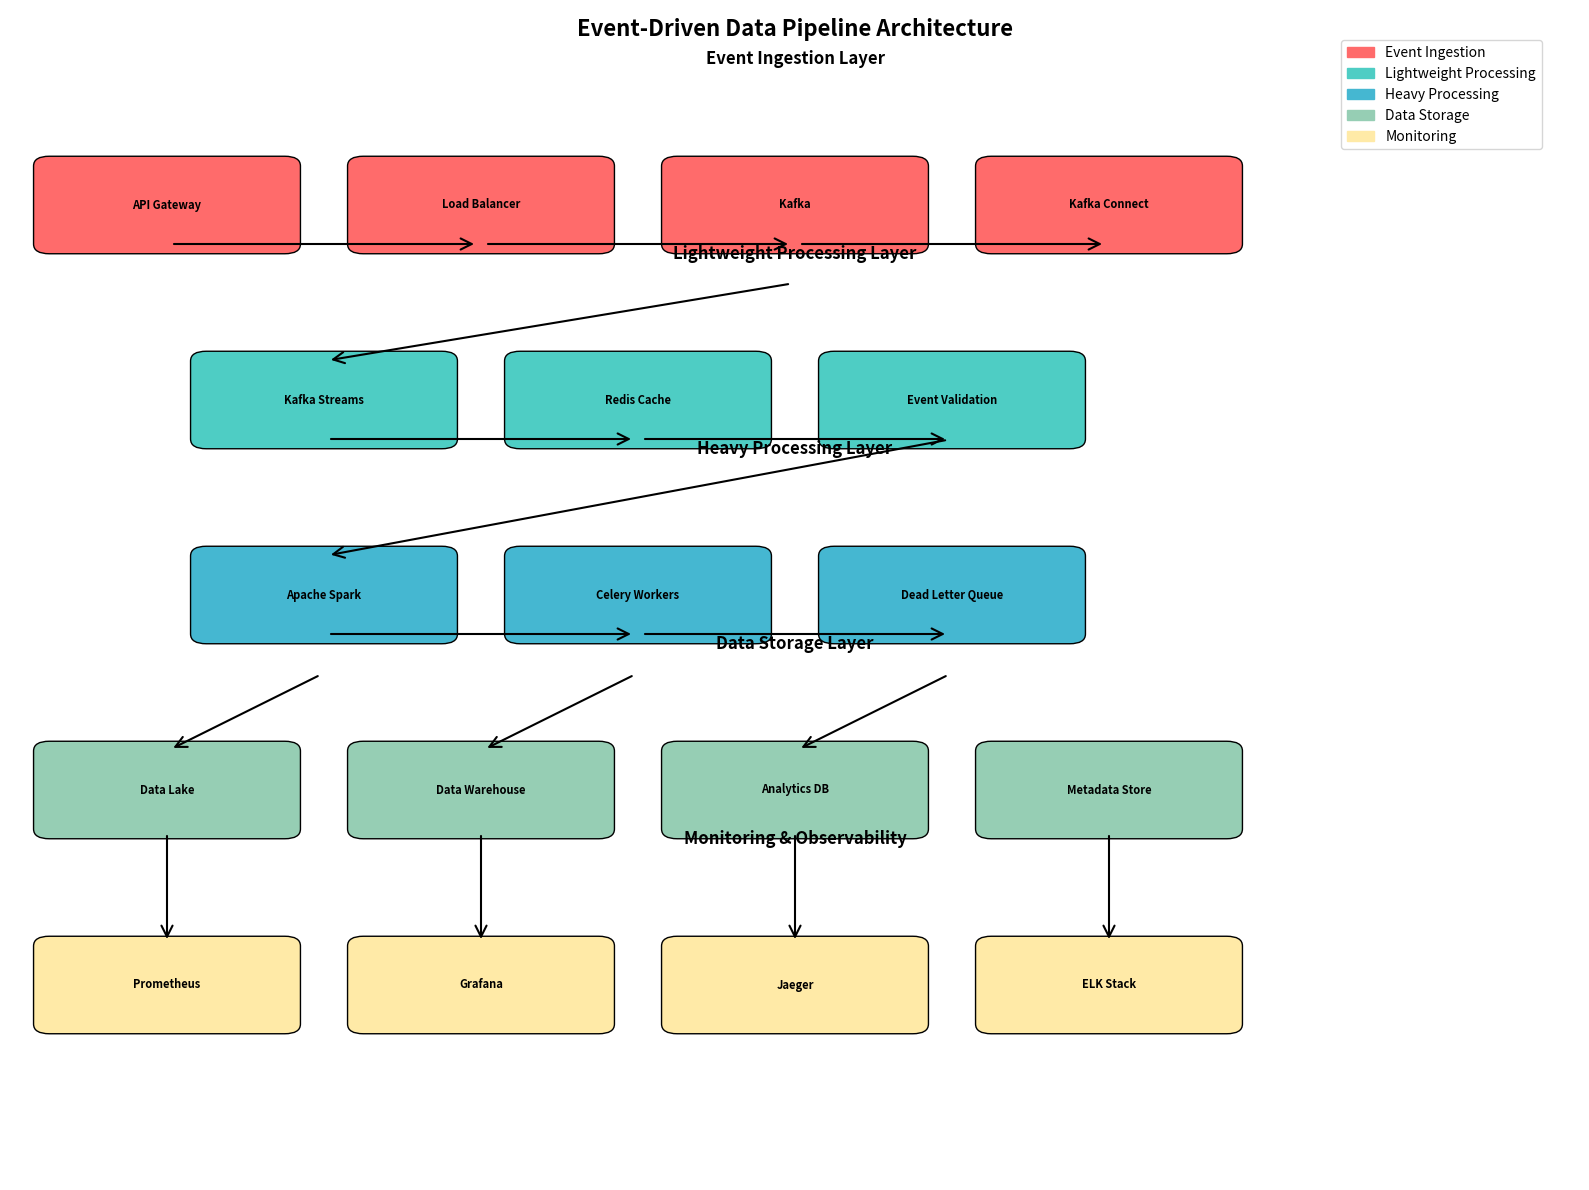

The matplotlib source for this figure: (Note: this script raises an exception after producing the figure.)
#!/usr/bin/env python3
"""
Data Pipeline Architecture Diagram Generator
This script creates a visual representation of the event-driven data pipeline architecture.
"""

import matplotlib.pyplot as plt
import matplotlib.patches as patches
from matplotlib.patches import FancyBboxPatch, ConnectionPatch
import numpy as np

def create_architecture_diagram():
    """Create a comprehensive architecture diagram for the data pipeline."""
    
    # Create figure and axis
    fig, ax = plt.subplots(1, 1, figsize=(16, 12))
    ax.set_xlim(0, 10)
    ax.set_ylim(0, 12)
    ax.axis('off')
    
    # Colors
    colors = {
        'ingestion': '#FF6B6B',
        'lightweight': '#4ECDC4',
        'heavy': '#45B7D1',
        'storage': '#96CEB4',
        'monitoring': '#FFEAA7'
    }
    
    # Define components with positions
    components = {
        # Event Ingestion Layer
        'API Gateway': {'pos': (1, 10), 'color': colors['ingestion'], 'size': (1.5, 0.8)},
        'Load Balancer': {'pos': (3, 10), 'color': colors['ingestion'], 'size': (1.5, 0.8)},
        'Kafka': {'pos': (5, 10), 'color': colors['ingestion'], 'size': (1.5, 0.8)},
        'Kafka Connect': {'pos': (7, 10), 'color': colors['ingestion'], 'size': (1.5, 0.8)},
        
        # Lightweight Processing Layer
        'Kafka Streams': {'pos': (2, 8), 'color': colors['lightweight'], 'size': (1.5, 0.8)},
        'Redis Cache': {'pos': (4, 8), 'color': colors['lightweight'], 'size': (1.5, 0.8)},
        'Event Validation': {'pos': (6, 8), 'color': colors['lightweight'], 'size': (1.5, 0.8)},
        
        # Heavy Processing Layer
        'Apache Spark': {'pos': (2, 6), 'color': colors['heavy'], 'size': (1.5, 0.8)},
        'Celery Workers': {'pos': (4, 6), 'color': colors['heavy'], 'size': (1.5, 0.8)},
        'Dead Letter Queue': {'pos': (6, 6), 'color': colors['heavy'], 'size': (1.5, 0.8)},
        
        # Data Storage Layer
        'Data Lake': {'pos': (1, 4), 'color': colors['storage'], 'size': (1.5, 0.8)},
        'Data Warehouse': {'pos': (3, 4), 'color': colors['storage'], 'size': (1.5, 0.8)},
        'Analytics DB': {'pos': (5, 4), 'color': colors['storage'], 'size': (1.5, 0.8)},
        'Metadata Store': {'pos': (7, 4), 'color': colors['storage'], 'size': (1.5, 0.8)},
        
        # Monitoring Layer
        'Prometheus': {'pos': (1, 2), 'color': colors['monitoring'], 'size': (1.5, 0.8)},
        'Grafana': {'pos': (3, 2), 'color': colors['monitoring'], 'size': (1.5, 0.8)},
        'Jaeger': {'pos': (5, 2), 'color': colors['monitoring'], 'size': (1.5, 0.8)},
        'ELK Stack': {'pos': (7, 2), 'color': colors['monitoring'], 'size': (1.5, 0.8)},
    }
    
    # Draw components
    for name, config in components.items():
        x, y = config['pos']
        width, height = config['size']
        color = config['color']
        
        # Create rounded rectangle
        box = FancyBboxPatch(
            (x - width/2, y - height/2), width, height,
            boxstyle="round,pad=0.1",
            facecolor=color,
            edgecolor='black',
            linewidth=1
        )
        ax.add_patch(box)
        
        # Add text
        ax.text(x, y, name, ha='center', va='center', fontsize=8, fontweight='bold')
    
    # Add layer labels
    layer_labels = [
        ('Event Ingestion Layer', 5, 11.5),
        ('Lightweight Processing Layer', 5, 9.5),
        ('Heavy Processing Layer', 5, 7.5),
        ('Data Storage Layer', 5, 5.5),
        ('Monitoring & Observability', 5, 3.5)
    ]
    
    for label, x, y in layer_labels:
        ax.text(x, y, label, ha='center', va='center', fontsize=12, fontweight='bold')
    
    # Add data flow arrows
    arrows = [
        # Ingestion flow
        ((1, 9.6), (3, 9.6)),  # API Gateway to Load Balancer
        ((3, 9.6), (5, 9.6)),  # Load Balancer to Kafka
        ((5, 9.6), (7, 9.6)),  # Kafka to Kafka Connect
        
        # Processing flow
        ((5, 9.2), (2, 8.4)),  # Kafka to Kafka Streams
        ((2, 7.6), (4, 7.6)),  # Kafka Streams to Redis
        ((4, 7.6), (6, 7.6)),  # Redis to Event Validation
        ((6, 7.6), (2, 6.4)),  # Event Validation to Spark
        ((2, 5.6), (4, 5.6)),  # Spark to Celery
        ((4, 5.6), (6, 5.6)),  # Celery to Dead Letter Queue
        
        # Storage flow
        ((2, 5.2), (1, 4.4)),  # Spark to Data Lake
        ((4, 5.2), (3, 4.4)),  # Celery to Data Warehouse
        ((6, 5.2), (5, 4.4)),  # Dead Letter Queue to Analytics DB
        
        # Monitoring connections
        ((1, 3.6), (1, 2.4)),  # Data Lake to Prometheus
        ((3, 3.6), (3, 2.4)),  # Data Warehouse to Grafana
        ((5, 3.6), (5, 2.4)),  # Analytics DB to Jaeger
        ((7, 3.6), (7, 2.4)),  # Metadata Store to ELK
    ]
    
    for start, end in arrows:
        arrow = ConnectionPatch(
            start, end, "data", "data",
            arrowstyle="->", shrinkA=5, shrinkB=5,
            mutation_scale=20, fc="black", linewidth=1.5
        )
        ax.add_patch(arrow)
    
    # Add title
    ax.text(5, 11.8, 'Event-Driven Data Pipeline Architecture', 
            ha='center', va='center', fontsize=16, fontweight='bold')
    
    # Add legend
    legend_elements = [
        patches.Patch(color=colors['ingestion'], label='Event Ingestion'),
        patches.Patch(color=colors['lightweight'], label='Lightweight Processing'),
        patches.Patch(color=colors['heavy'], label='Heavy Processing'),
        patches.Patch(color=colors['storage'], label='Data Storage'),
        patches.Patch(color=colors['monitoring'], label='Monitoring')
    ]
    
    ax.legend(handles=legend_elements, loc='upper right', bbox_to_anchor=(0.98, 0.98))
    
    plt.tight_layout()
    return fig

def create_data_flow_diagram():
    """Create a detailed data flow diagram."""
    
    fig, ax = plt.subplots(1, 1, figsize=(14, 8))
    ax.set_xlim(0, 12)
    ax.set_ylim(0, 8)
    ax.axis('off')
    
    # Define flow stages
    stages = [
        ('Event Sources', 1, 4, '#FF6B6B'),
        ('API Gateway', 3, 4, '#4ECDC4'),
        ('Kafka', 5, 4, '#45B7D1'),
        ('Kafka Streams', 7, 4, '#96CEB4'),
        ('Spark', 9, 4, '#FFEAA7'),
        ('Data Warehouse', 11, 4, '#DDA0DD')
    ]
    
    # Draw stages
    for name, x, y, color in stages:
        box = FancyBboxPatch(
            (x - 0.8, y - 0.4), 1.6, 0.8,
            boxstyle="round,pad=0.05",
            facecolor=color,
            edgecolor='black',
            linewidth=1
        )
        ax.add_patch(box)
        ax.text(x, y, name, ha='center', va='center', fontsize=9, fontweight='bold')
    
    # Add flow arrows
    for i in range(len(stages) - 1):
        start_x = stages[i][1] + 0.8
        end_x = stages[i + 1][1] - 0.8
        y = stages[i][2]
        
        arrow = ConnectionPatch(
            (start_x, y), (end_x, y), "data", "data",
            arrowstyle="->", shrinkA=5, shrinkB=5,
            mutation_scale=15, fc="black", linewidth=2
        )
        ax.add_patch(arrow)
    
    # Add processing details
    details = [
        ('Rate Limiting', 3, 2.5),
        ('Validation', 5, 2.5),
        ('Enrichment', 7, 2.5),
        ('Transformation', 9, 2.5),
        ('Batch Load', 11, 2.5)
    ]
    
    for detail, x, y in details:
        ax.text(x, y, detail, ha='center', va='center', fontsize=8, style='italic')
    
    # Add title
    ax.text(6, 7.5, 'Data Flow Pipeline', 
            ha='center', va='center', fontsize=14, fontweight='bold')
    
    plt.tight_layout()
    return fig

if __name__ == "__main__":
    # Create architecture diagram
    arch_fig = create_architecture_diagram()
    arch_fig.savefig('data_pipeline/architecture_diagram.png', dpi=300, bbox_inches='tight')
    
    # Create data flow diagram
    flow_fig = create_data_flow_diagram()
    flow_fig.savefig('data_pipeline/data_flow_diagram.png', dpi=300, bbox_inches='tight')
    
    print("Architecture diagrams generated successfully!")
    print("Files saved as:")
    print("- data_pipeline/architecture_diagram.png")
    print("- data_pipeline/data_flow_diagram.png") 